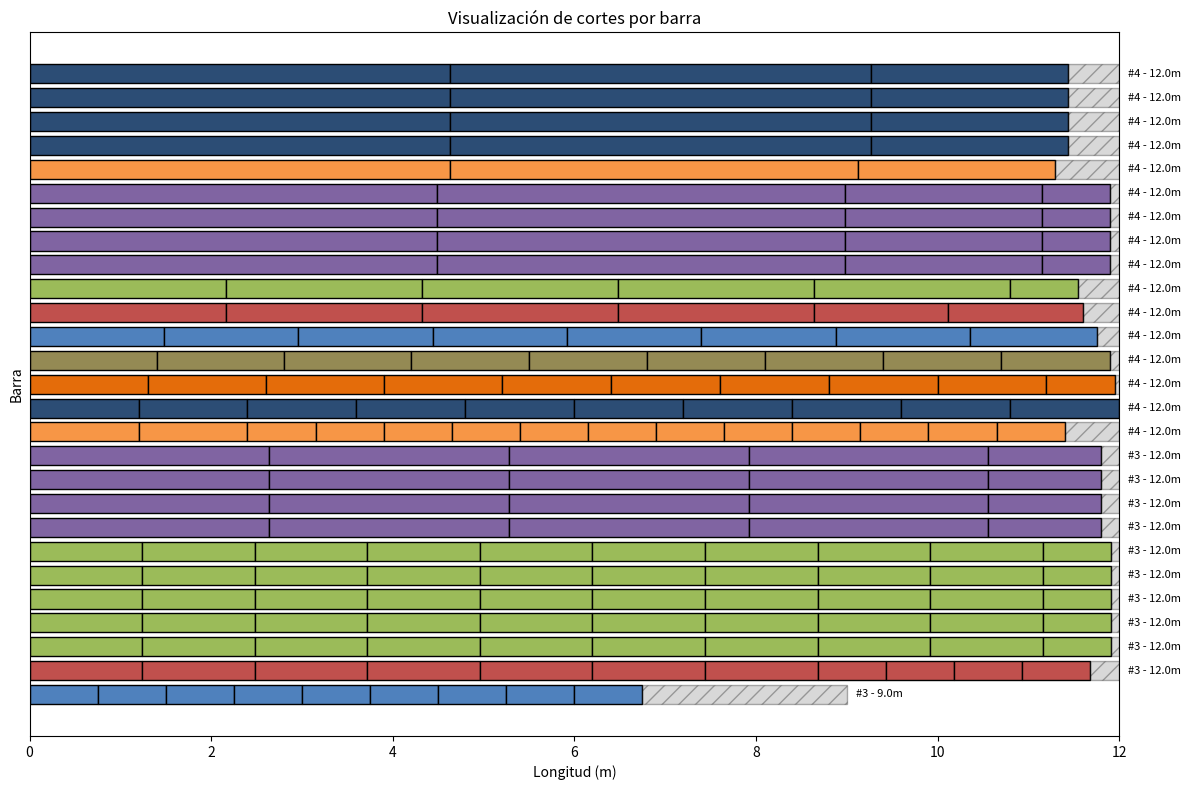

Write Python code to recreate this figure.
# Puedes copiar este código y ejecutarlo en un Jupyter Notebook o script de Python

import matplotlib.pyplot as plt

# Datos de ejemplo basados en tu plan de corte
barras = [
    # (diámetro, longitud_barra, [longitudes de cortes], repeticiones)
    ('#3', 9.0,  [[0.75]*9], 1),
    ('#3', 12.0, [[1.24]*7 + [0.75]*4], 1),
    ('#3', 12.0, [[1.24]*9 + [0.75]], 5),
    ('#3', 12.0, [[2.64]*4 + [1.24]], 4),
    ('#4', 12.0, [[1.2]*2 + [0.75]*12], 1),
    ('#4', 12.0, [[1.2]*10], 1),
    ('#4', 12.0, [[1.3]*4 + [1.2]*5 + [0.75]], 1),
    ('#4', 12.0, [[1.4]*3 + [1.3]*5 + [1.2]], 1),
    ('#4', 12.0, [[1.48]*7 + [1.4]], 1),
    ('#4', 12.0, [[2.16]*4 + [1.48]*2], 1),
    ('#4', 12.0, [[2.16]*5 + [0.75]], 1),
    ('#4', 12.0, [[4.49]*2 + [2.17, 0.75]], 4),
    ('#4', 12.0, [[4.631, 4.49, 2.17]], 1),
    ('#4', 12.0, [[4.631, 4.631, 2.17]], 4),
]

fig, ax = plt.subplots(figsize=(12, 8))
y = 0
colors = ['#4F81BD', '#C0504D', '#9BBB59', '#8064A2', '#F79646', '#2C4D75', '#E46C0A', '#948A54']

for idx, (diam, barra_len, patrones, reps) in enumerate(barras):
    for rep in range(reps):
        x = 0
        for i, corte in enumerate(patrones[0]):
            ax.barh(y, corte, left=x, color=colors[idx % len(colors)], edgecolor='black', height=0.8)
            x += corte
        # Dibujar el desperdicio si hay
        if x < barra_len:
            ax.barh(y, barra_len - x, left=x, color='gray', alpha=0.3, edgecolor='black', height=0.8, hatch='//')
        ax.text(barra_len + 0.1, y, f'{diam} - {barra_len}m', va='center', fontsize=8)
        y += 1

ax.set_xlabel('Longitud (m)')
ax.set_ylabel('Barra')
ax.set_title('Visualización de cortes por barra')
ax.set_yticks([])
plt.tight_layout()
plt.show()